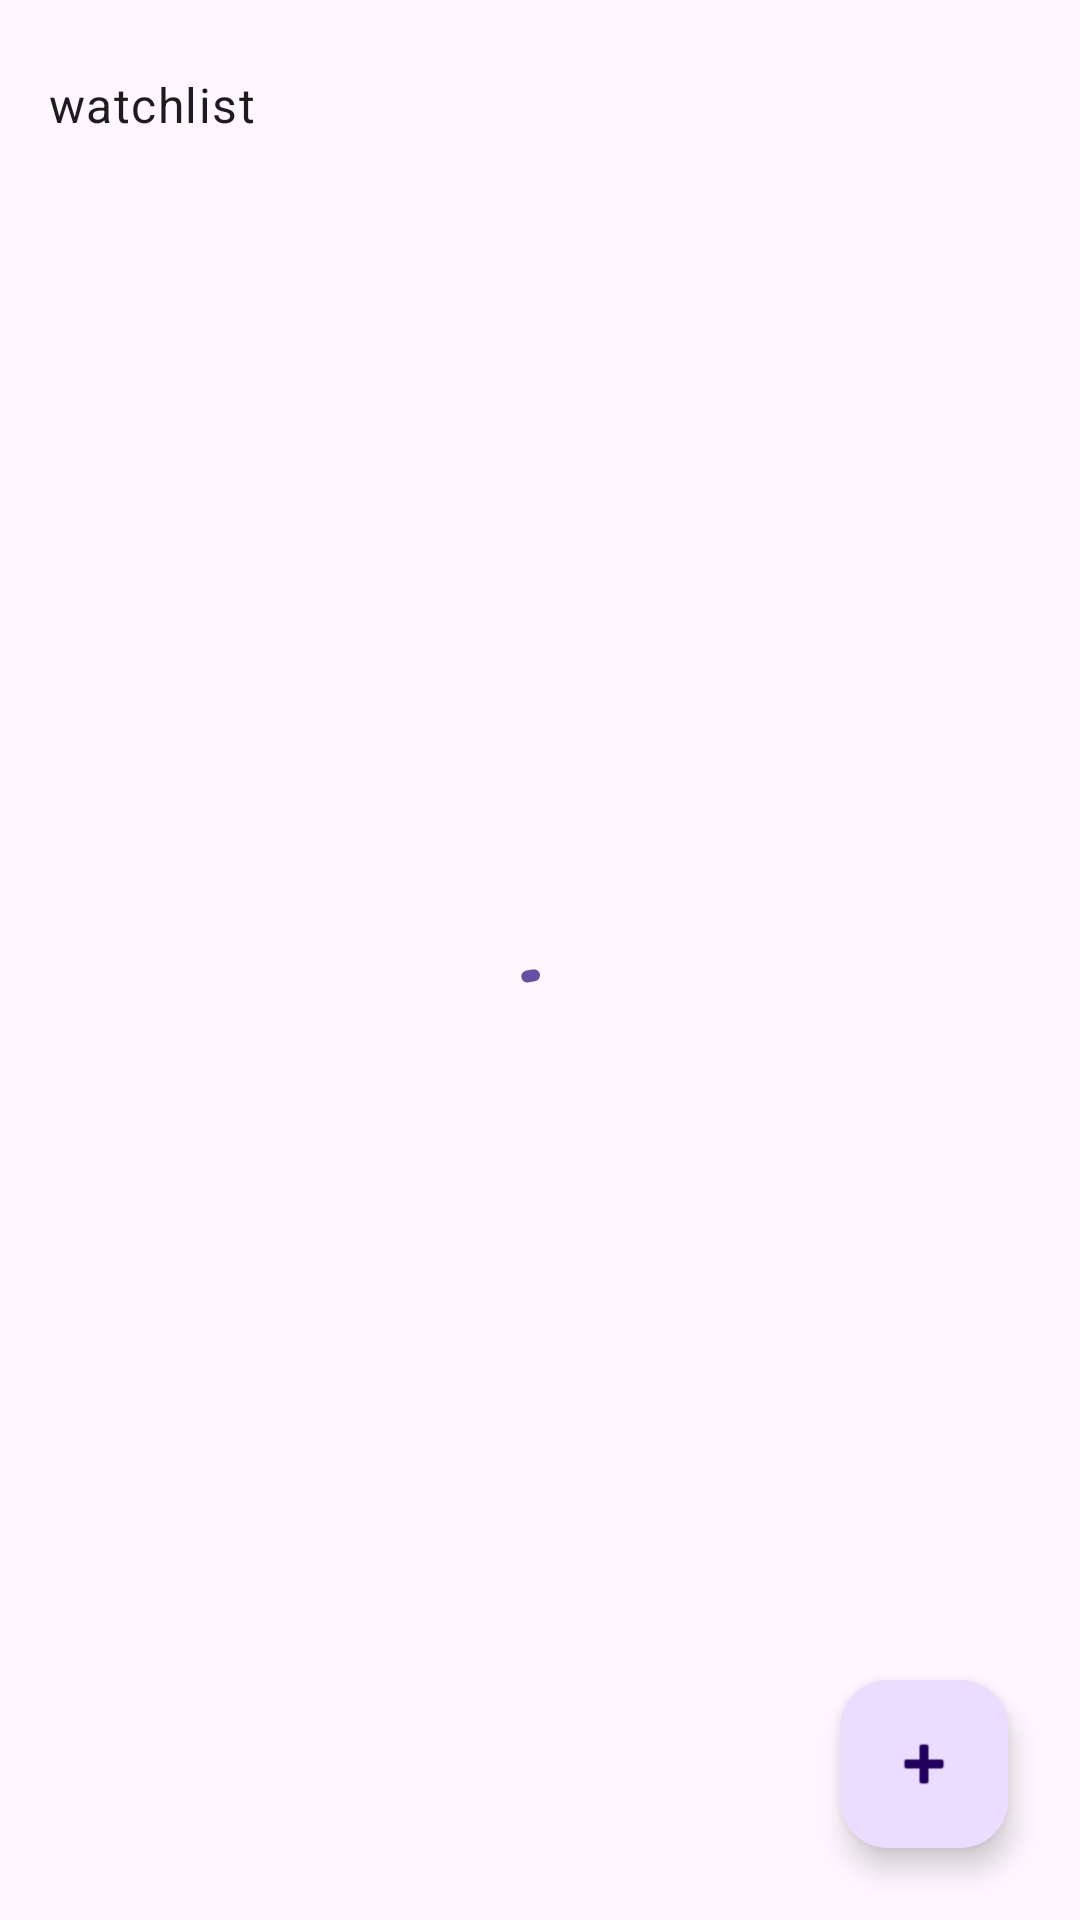

Produce the Android XML layout that renders to this screen, including the resource entries it uses.
<!-- AndroidManifest.xml: application theme Theme.Watchlist -->
<!-- res/layout/fragment_watchlist.xml -->
<?xml version="1.0" encoding="utf-8"?>
<androidx.constraintlayout.widget.ConstraintLayout xmlns:android="http://schemas.android.com/apk/res/android"
    xmlns:app="http://schemas.android.com/apk/res-auto"
    xmlns:tools="http://schemas.android.com/tools"
    android:layout_width="match_parent"
    android:layout_height="match_parent"
    android:fitsSystemWindows="true"
    tools:context=".MainActivity">

    <com.google.android.material.textview.MaterialTextView
        android:id="@+id/tvAppName"
        style="?attr/textAppearanceBody1"
        android:text="@string/app_name"
        android:layout_marginTop="24dp"
        android:layout_marginStart="16dp"
        app:layout_constraintTop_toTopOf="parent"
        app:layout_constraintStart_toStartOf="parent"
        android:layout_width="wrap_content"
        android:layout_height="wrap_content"/>

    <com.google.android.material.progressindicator.CircularProgressIndicator
        android:id="@+id/pbLoading"
        android:visibility="visible"
        tools:visibility="visible"
        android:indeterminate="true"
        app:layout_constraintTop_toBottomOf="@id/tvAppName"
        app:layout_constraintBottom_toBottomOf="parent"
        app:layout_constraintStart_toStartOf="parent"
        app:layout_constraintEnd_toEndOf="parent"
        android:layout_width="wrap_content"
        android:layout_height="wrap_content"/>

    <androidx.recyclerview.widget.RecyclerView
        android:id="@+id/rvMovies"
        app:layoutManager="androidx.recyclerview.widget.LinearLayoutManager"
        tools:listitem="@layout/view_holder_movies"
        android:paddingTop="16dp"
        android:paddingBottom="56dp"
        android:clipToPadding="false"
        app:layout_constraintTop_toBottomOf="@id/tvAppName"
        app:layout_constraintBottom_toBottomOf="parent"
        android:layout_width="match_parent"
        android:layout_height="0dp"/>

    <com.google.android.material.floatingactionbutton.FloatingActionButton
        android:id="@+id/fabAddMovie"
        android:contentDescription="@string/add_movie"
        android:layout_margin="24dp"
        android:src="@android:drawable/ic_input_add"
        app:layout_constraintEnd_toEndOf="parent"
        app:layout_constraintBottom_toBottomOf="parent"
        android:layout_width="wrap_content"
        android:layout_height="wrap_content"/>

</androidx.constraintlayout.widget.ConstraintLayout>
<!-- res/layout/view_holder_movies.xml (included above) -->
<?xml version="1.0" encoding="utf-8"?>
<androidx.constraintlayout.widget.ConstraintLayout xmlns:android="http://schemas.android.com/apk/res/android"
    android:layout_width="match_parent"
    android:layout_height="wrap_content"
    xmlns:app="http://schemas.android.com/apk/res-auto"
    xmlns:tools="http://schemas.android.com/tools">

    <androidx.appcompat.widget.AppCompatImageView
        android:id="@+id/ivCover"
        tools:src="@android:color/holo_blue_light"
        app:layout_constraintTop_toTopOf="parent"
        android:layout_width="match_parent"
        android:layout_height="200dp"/>

    <View
        android:id="@+id/vShadow"
        android:background="@color/black_alpha"
        app:layout_constraintTop_toTopOf="@id/ivCover"
        app:layout_constraintStart_toStartOf="@id/ivCover"
        app:layout_constraintEnd_toEndOf="@id/ivCover"
        app:layout_constraintBottom_toBottomOf="@id/ivCover"
        android:layout_width="0dp"
        android:layout_height="0dp"/>

    <com.google.android.material.textview.MaterialTextView
        android:id="@+id/tvTitle"
        tools:text="A Chegada"
        style="?attr/textAppearanceBody1"
        android:textColor="@color/white"
        app:layout_constraintVertical_chainStyle="packed"
        android:layout_marginTop="16dp"
        android:layout_marginHorizontal="16dp"
        app:layout_constraintTop_toTopOf="parent"
        app:layout_constraintBottom_toTopOf="@id/tvWhoRecommended"
        app:layout_constraintStart_toStartOf="parent"
        app:layout_constraintEnd_toEndOf="parent"
        android:layout_width="0dp"
        android:layout_height="wrap_content"/>

    <com.google.android.material.textview.MaterialTextView
        android:id="@+id/tvWhoRecommended"
        tools:text="Vitor Capobianco"
        style="?attr/textAppearanceBody2"
        android:textColor="@color/white"
        android:layout_marginTop="8dp"
        app:layout_constraintTop_toBottomOf="@id/tvTitle"
        app:layout_constraintBottom_toTopOf="@id/cbWatched"
        app:layout_constraintStart_toStartOf="@id/tvTitle"
        app:layout_constraintEnd_toEndOf="@id/tvTitle"
        android:layout_width="0dp"
        android:layout_height="wrap_content"/>

    <com.google.android.material.checkbox.MaterialCheckBox
        android:id="@+id/cbWatched"
        tools:checked="true"
        android:text="@string/watched"
        style="?attr/textAppearanceBody2"
        android:textColor="@color/white"
        app:layout_constraintTop_toBottomOf="@id/tvWhoRecommended"
        app:layout_constraintBottom_toBottomOf="parent"
        app:layout_constraintStart_toStartOf="@id/tvWhoRecommended"
        app:layout_constraintEnd_toEndOf="@id/tvWhoRecommended"
        android:layout_width="0dp"
        android:layout_height="wrap_content"/>

</androidx.constraintlayout.widget.ConstraintLayout>
<!-- resources referenced by this layout -->
<resources>
  <color name="black_alpha">#aa000000</color>
  <color name="white">#FFFFFFFF</color>
  <string name="add_movie">Adicionar filme</string>
  <string name="app_name">watchlist</string>
  <string name="watched">Assistido</string>
  <style name="Theme.Watchlist" parent="Base.Theme.Watchlist" />
  <style name="Base.Theme.Watchlist" parent="Theme.Material3.DayNight.NoActionBar">
          
          
      </style>
</resources>
